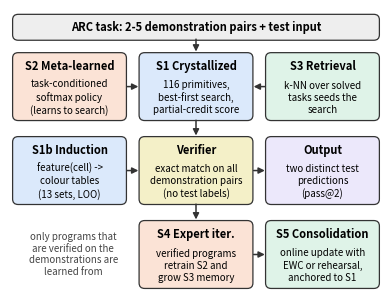

This figure's Python source:
import matplotlib; matplotlib.use('Agg')
import matplotlib.pyplot as plt
from matplotlib.patches import FancyBboxPatch, FancyArrowPatch
fig, ax = plt.subplots(figsize=(4.8, 3.65), dpi=250); ax.set_xlim(0, 100); ax.set_ylim(0, 77); ax.axis('off')
def box(x, y, w, h, title, sub, fc, ts=8, ss=7):
    ax.add_patch(FancyBboxPatch((x, y), w, h, boxstyle='round,pad=0.3,rounding_size=1.5', fc=fc, ec='#333', lw=0.9))
    ax.text(x + w / 2, y + h - 3.6, title, ha='center', va='center', fontsize=ts, fontweight='bold')
    ax.text(x + w / 2, y + h / 2 - 3.0, sub, ha='center', va='center', fontsize=ss, linespacing=1.25)
def arr(a, b, c='#333', ls='-'):
    ax.add_patch(FancyArrowPatch(a, b, arrowstyle='-|>', mutation_scale=9, lw=1.1, color=c, ls=ls, shrinkA=0, shrinkB=0))
W, H = 30, 18; X = [1, 35, 69]
ax.add_patch(FancyBboxPatch((1, 69), 98, 6.5, boxstyle='round,pad=0.3,rounding_size=1.5', fc='#eeeeee', ec='#333', lw=0.9))
ax.text(50, 72.3, 'ARC task: 2-5 demonstration pairs + test input', ha='center', va='center', fontsize=8, fontweight='bold')
yA, yB, yC = 47, 24, 1
box(X[0], yA, W, H, 'S2 Meta-learned', 'task-conditioned\nsoftmax policy\n(learns to search)', '#fbe3d6')
box(X[1], yA, W, H, 'S1 Crystallized', '116 primitives,\nbest-first search,\npartial-credit score', '#dbe9fb')
box(X[2], yA, W, H, 'S3 Retrieval', 'k-NN over solved\ntasks seeds the\nsearch', '#dff3e8')
box(X[0], yB, W, H, 'S1b Induction', 'feature(cell) ->\ncolour tables\n(13 sets, LOO)', '#dbe9fb')
box(X[1], yB, W, H, 'Verifier', 'exact match on all\ndemonstration pairs\n(no test labels)', '#f4f0c8')
box(X[2], yB, W, H, 'Output', 'two distinct test\npredictions\n(pass@2)', '#ece8fb')
box(X[1], yC, W, 18, 'S4 Expert iter.', 'verified programs\nretrain S2 and\ngrow S3 memory', '#fbe3d6')
box(X[2], yC, W, 18, 'S5 Consolidation', 'online update with\nEWC or rehearsal,\nanchored to S1', '#dff3e8')
arr((50, 69), (50, yA + H + 0.6))
arr((X[0] + W + 0.5, yA + 9), (X[1] - 0.5, yA + 9)); arr((X[2] - 0.5, yA + 9), (X[1] + W + 0.5, yA + 9))
arr((50, yA - 0.2), (50, yB + H + 0.6))
arr((X[0] + W + 0.5, yB + 9), (X[1] - 0.5, yB + 9)); arr((X[1] + W + 0.5, yB + 9), (X[2] - 0.5, yB + 9))
arr((50, yB - 0.2), (50, yC + 18 + 0.6)); arr((X[1] + W + 0.5, yC + 9), (X[2] - 0.5, yC + 9))
ax.text(17, 10, 'only programs that\nare verified on the\ndemonstrations are\nlearned from', fontsize=7, va='center', ha='center', color='#444', style='italic')
plt.savefig('fig_arch.png', bbox_inches='tight', pad_inches=0.04)
